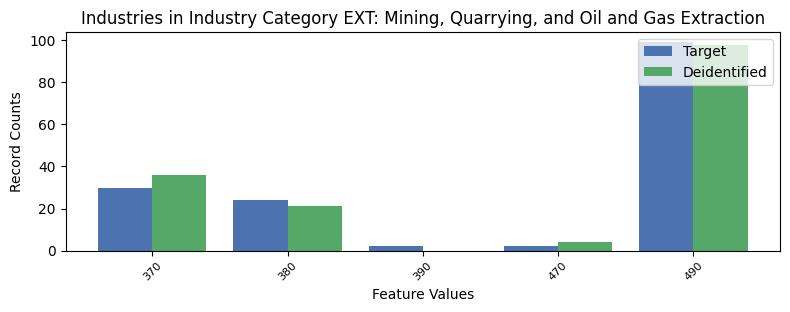

The data file committed next to this chart (first rows):
, INDP, count_target, count_deidentified
3, 370, 30, 36.0
4, 380, 24, 21.0
0, 390, 2, 0.0
2, 470, 2, 4.0
1, 490, 99, 98.0
